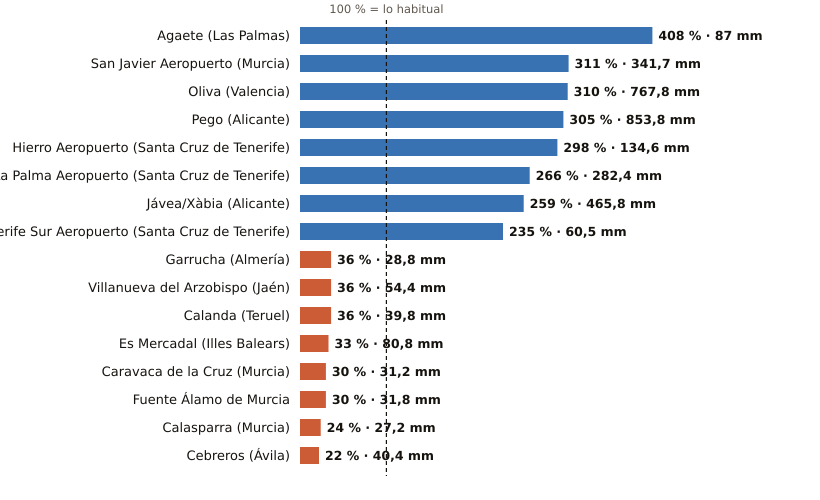

Values plotted in this chart, from the file beside it:
estacion, provincia, indicativo, mm_otono, referencia_mm, pct, periodo_referencia, hasta, hora
Agaete, Las Palmas, C619X, 87.0, 21.3, 408, 2009-2025, 2026-11-28, 1
San Javier Aeropuerto, Murcia, 7031X, 341.7, 109.7, 311, 2011-2025, 2026-11-28, 3
Oliva, Valencia, 8058X, 767.8, 247.6, 310, 1991-2020, 2026-11-28, 3
Pego, Alicante, 8057C, 853.8, 279.9, 305, 2011-2025, 2026-11-27, 
Hierro Aeropuerto, Santa Cruz de Tenerife, C929I, 134.6, 45.2, 298, 1991-2020, 2026-11-28, 2
La Palma Aeropuerto, Santa Cruz de Tenerife, C139E, 282.4, 106.2, 266, 1991-2020, 2026-11-28, 1
Jávea/Xàbia, Alicante, 8050X, 465.8, 179.5, 259, 1997-2025, 2026-11-28, 3
Tenerife Sur Aeropuerto, Santa Cruz de Tenerife, C429I, 60.5, 25.7, 235, 1991-2020, 2026-11-28, 1
Garrucha, Almería, 6340X, 28.8, 79.4, 36, 2009-2025, 2026-11-28, 3
Villanueva del Arzobispo, Jaén, 5210X, 54.4, 150.3, 36, 2008-2025, 2026-11-28, 2
Calanda, Teruel, 9569A, 39.8, 111.5, 36, 1991-2020, 2026-11-28, 3
Es Mercadal, Illes Balears, B825B, 80.8, 247.4, 33, 2009-2025, 2026-11-28, 3
Caravaca de la Cruz, Murcia, 7119B, 31.2, 102.5, 30, 2009-2025, 2026-11-28, 3
Fuente Álamo de Murcia, Murcia, 7023X, 31.8, 104.9, 30, 2008-2025, 2026-11-28, 1
Calasparra, Murcia, 7121A, 27.2, 115.0, 24, 2008-2025, 2026-11-28, 2
Cebreros, Ávila, 3337U, 40.4, 182.7, 22, 2010-2025, 2026-11-28, 3
